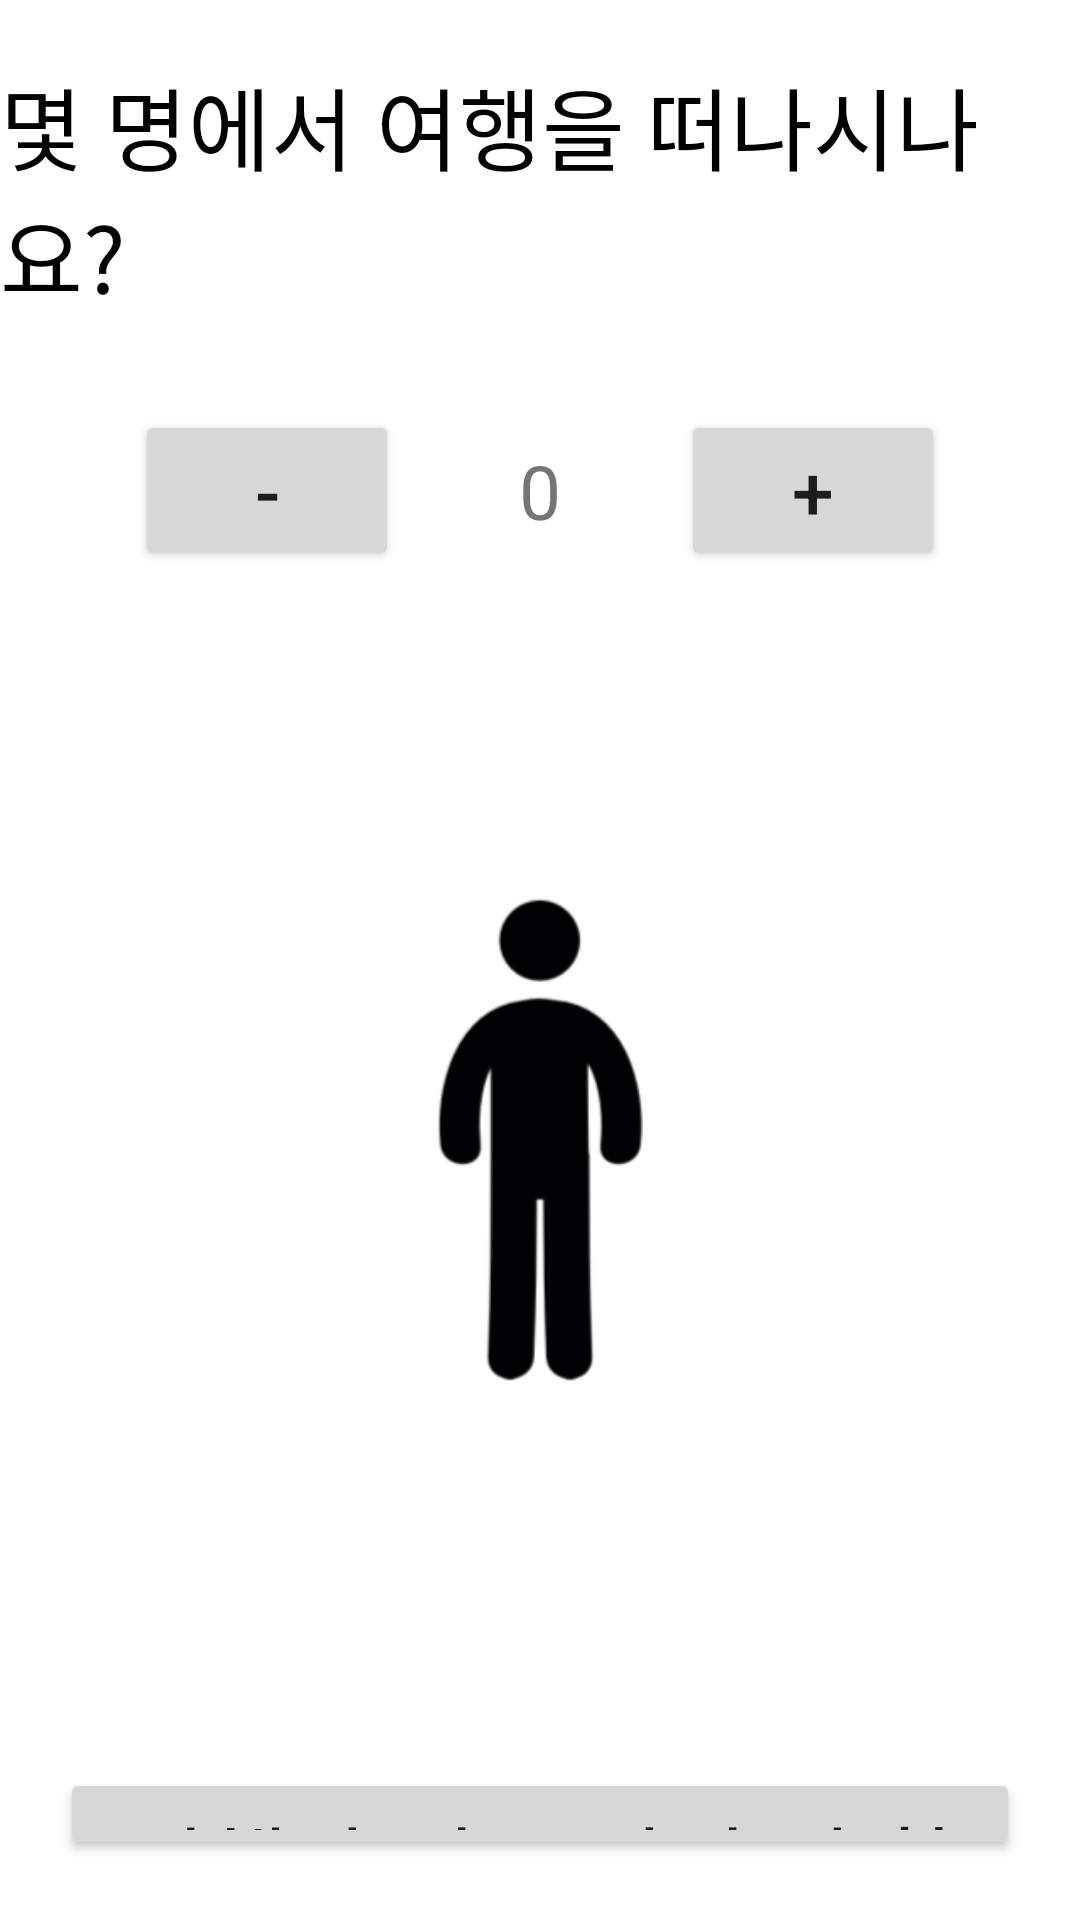

The Android layout XML behind this screen, and the referenced resources:
<!-- AndroidManifest.xml: application theme Theme.Trip_Project -->
<!-- res/layout/activity_who.xml -->
<?xml version="1.0" encoding="utf-8"?>
<LinearLayout xmlns:android="http://schemas.android.com/apk/res/android"
    xmlns:tools="http://schemas.android.com/tools"
    android:layout_width="match_parent"
    android:layout_height="match_parent"
    android:orientation="vertical"
    android:gravity="center_vertical"
    tools:context=".WhoActivity">

    <TextView
        android:id="@+id/page_where"
        style="@style/showtext4"
        android:text="몇 명에서 여행을 떠나시나요?" />

    <LinearLayout
        android:layout_width="match_parent"
        android:layout_height="wrap_content"
        android:layout_marginTop="30dp"
        android:gravity="center_vertical|center_horizontal">

        <Button
            android:id="@+id/button_decrease"
            android:layout_width="wrap_content"
            android:layout_height="wrap_content"
            android:layout_gravity="center_horizontal"
            android:textSize="25dp"
            android:text="-" />

        <TextView
            android:id="@+id/textView_number"
            android:layout_width="wrap_content"
            android:layout_height="wrap_content"
            android:layout_marginLeft="40dp"
            android:layout_marginRight="40dp"
            android:textSize="25dp"
            android:text="0" />

        <Button
            android:id="@+id/button_increase"
            android:layout_width="wrap_content"
            android:layout_height="wrap_content"
            android:textSize="25dp"
            android:text="+" />
    </LinearLayout>

    <ImageView
        android:id="@+id/imageView_person"
        android:layout_width="423dp"
        android:layout_height="319dp"
        android:layout_below="@id/button_increase"
        android:layout_centerHorizontal="true"
        android:layout_gravity="center_horizontal|center_vertical"
        android:layout_margin="30dp"
        android:src="@drawable/person1" />

    <Button
        android:id="@+id/button_who"
        android:layout_width="match_parent"
        android:layout_height="wrap_content"

        android:layout_margin="20dp"
        android:text="여행자 정보 입력 및 확인하기"
        android:textSize="30dp" />

    <Button
        android:id="@+id/button_next"
        style="@style/button3"
        android:text="Next Step" />

</LinearLayout>
<!-- resources referenced by this layout -->
<resources>
  <!-- drawable person1: png bitmap (drawable, 12311 bytes) -->
  <style name="button3">
          <item name="android:layout_width">wrap_content</item>
          <item name="android:layout_height">wrap_content</item>
          <item name="android:backgroundTint">#000000</item>
          <item name="android:textColor">@color/white</item>
          <item name="android:layout_gravity">center_horizontal</item>
          <item name="android:textSize">30dp</item>
          <item name="android:paddingLeft">50dp</item>
          <item name="android:paddingRight">50dp</item>
  
  
      </style>
  <style name="showtext4">
          <item name="android:layout_width">wrap_content</item>
          <item name="android:layout_height">wrap_content</item>
          <item name="android:textColor">@color/black</item>
          <item name="android:textSize">30dp</item>
          <item name="android:layout_marginTop">20dp</item>
          <item name="android:layout_gravity">center_vertical|center_horizontal</item>
      </style>
  <style name="Theme.Trip_Project" parent="Theme.MaterialComponents.DayNight.DarkActionBar">
      </style>
  <!-- not gathered from this repository: default colours our renderer supplied (Android Studio template values) -->
  <color name="black">#FF000000</color>
  <color name="white">#FFFFFFFF</color>
</resources>
